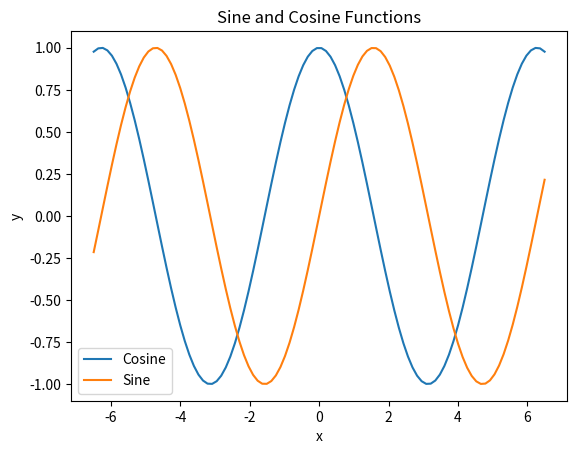

The matplotlib source for this figure:
'''
Q2. Being able to make basic plots to visualize sets of points is really helpful, particularly with data analysis. The pyplot plots are built up slowly by defining elements of the plot, and then using plt.show() to create the final plot. This question gives you some practice doing that iterative building process.
Import the numpy module as np and the matplotlib.pyplot package as plt.

Use np.linspace to create a grid of 50 points ranging from 0 to 1.

Create a numpy array  𝑦  containing the values for the natural logarithm function using the np.log(x) function. Create a numpy array  𝑧 containing the values for the exponential function using the np.exp(x) function.

Use the plt.scatter(x,y) method for the  𝑦  and  𝑧  vectors to create two scatter plots of the points you've created.

Use the plt.show() method to create the plot.
That plot has some problems.

Before the plt.show() call, add labels to the  𝑥  and  𝑦  axes using plt.xlabel(label) and plt.ylabel(label). Add a title to the graph using plt.title(title), like "Natural Log and Exponential Functions".

That looks a lot better, but we need a legend. When you screate the scatter plots, add the argument label='Natural Log' or label='Exponential' to the .scatter method call. Before the plt.show() call, add a plt.legend(loc = 'lower right') method call, which creates a legend in the lower right.


'''

import numpy as np
import matplotlib.pyplot as plt

def log_and_exp_scatter():
    plt.clf() # clear plot each time to make testing easier #https://www.geeksforgeeks.org/matplotlib-pyplot-clf-in-python/

    grid = np.linspace(0, 1, num=50) # grid of 50 points ranging 0-1

    # iterate through and insert log(x)
    y = []
    for x in grid:
        if x == 0:
            y.append(0); # log(0) DNE so placeholder 0 even tho incorrect?? instructions don't specify
        else:
            y.append(np.log(x))

    y = np.array(y)

    # iterate through and insert exp(x)
    z = []
    for x in grid:
        z.append(np.exp(x))

    z = np.array(z)


    plt.scatter(grid, y, label='Natural Log') # labels for legend
    plt.scatter(grid, z, label='Exponential')

    plt.xlabel('x')
    plt.ylabel('y')
    plt.title('Natural Log and Exponential Functions')

    plt.legend(loc = 'lower right')

    plt.show()



'''
Now do it again, with slightly less direction:

Create a grid of 100 equally spaced points ranging from -6.5 to 6.5.

Use the sine and cosine functions in Numpy to compute the values of those functions for each point on your grid. (You'll have to find out what those functions are.)

Plot the values of the two functions for the values on the grid on the same plot.

The scatter plot looks really noisy. Instead of plt.scatter(x,y) to make a scatter plot, use plt.plot(x,y) to make a line graph.

Make the plot again, with labels for the axes, a title, and a legend in the lower left instead of the lower right.
'''

def sin_and_cos_scatter():
    plt.clf() # clear plot each time to make testing easier

    grid = np.linspace(-6.5, 6.5, num=100) # 100 points from -6.5 to 6.5

    # COS
    y = []
    for x in grid:
        y.append(np.cos(x))
    y = np.array(y)


    # SIN
    z = []
    for x in grid:
        z.append(np.sin(x))
    z = np.array(z)

    # plt.plot for line graph
    plt.plot(grid, y, label='Cosine')
    plt.plot(grid, z, label='Sine')

    plt.xlabel('x')
    plt.ylabel('y')
    plt.title('Sine and Cosine Functions')

    plt.legend(loc = 'lower left')

    plt.show()

sin_and_cos_scatter()





import numpy as np
import math as math
np.random.seed(100) # Set the seed for the random number generator
rho, sigma_x, sigma_y = -.4, 3, 2 # Variance-Covariance Parameters
vcv = np.array([[sigma_x**2, rho*sigma_x*sigma_y],
                [rho*sigma_x*sigma_y,sigma_y**2]]) # VCV Matrix
mu = np.array([-1,2]) # Population averages
sample = np.random.multivariate_normal(mu,vcv,200) # Multivariate normal draws
x = sample[:,0]
y = sample[:,1]

#############################################################################


import numpy as np
import matplotlib.pyplot as plt
